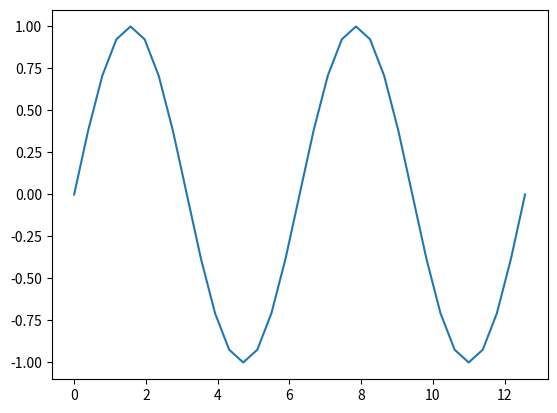

Write Python code to recreate this figure.
import numpy as np
import matplotlib.pyplot as plt
x = np.linspace(0, 4.*np.pi, 33)
y = np.sin(x)
plt.plot(x, y)
plt.show()

"""
Introduction to Python
[redacted]
Code last edited: 2018-01-06

Simple sine plot using matplotlib
"""
